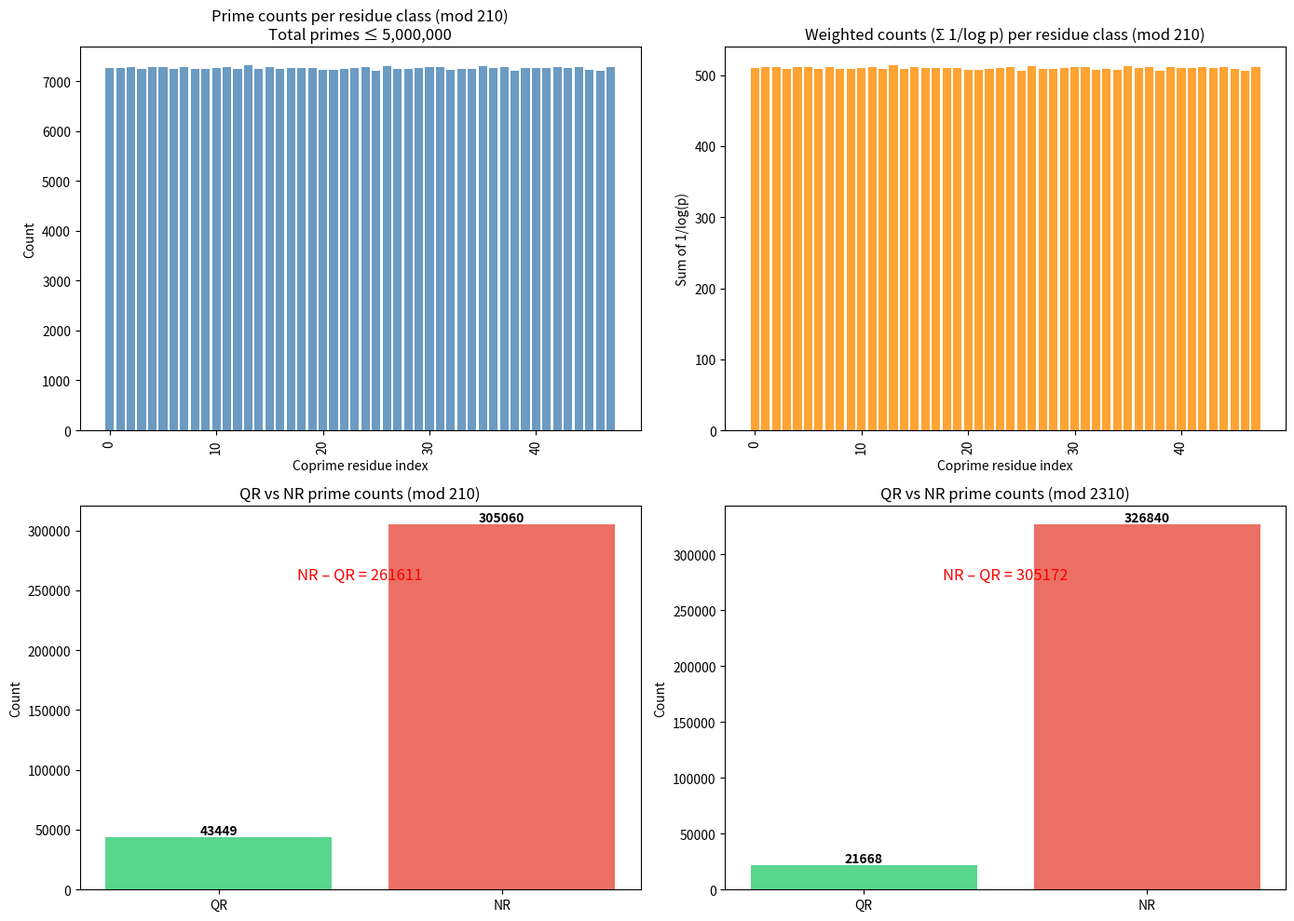
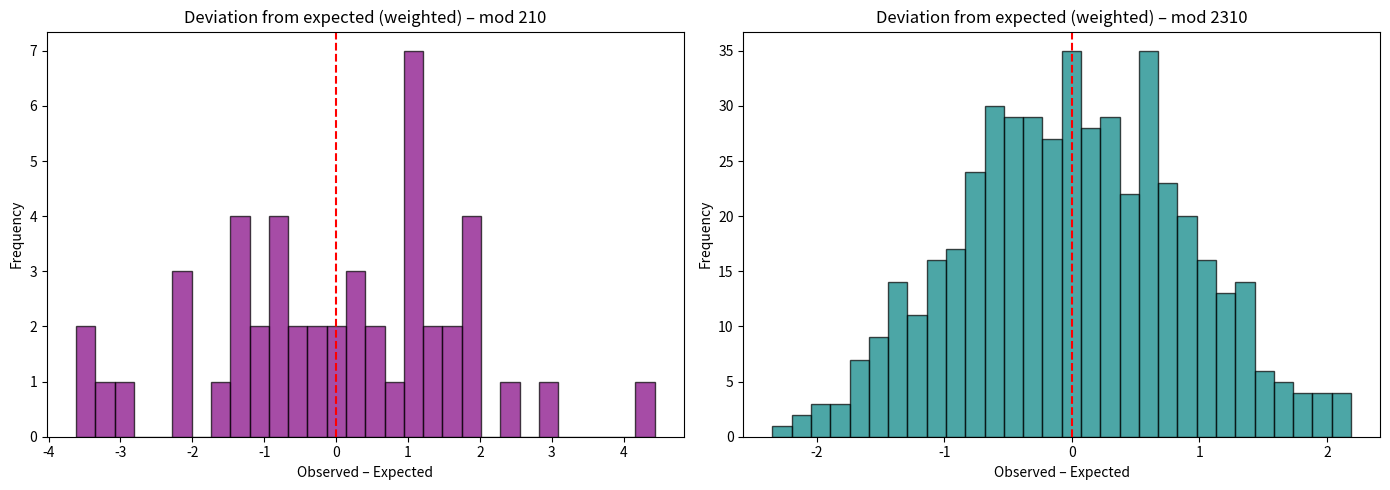

The script that saved these images, in order:
import sys
sys.stdout.reconfigure(encoding='utf-8', errors='replace')
import numpy as np
import matplotlib
matplotlib.use('Agg')
import matplotlib.pyplot as plt
import math
from scipy import stats

# === CONSTANTS ===
X = 5_000_000                # Upper bound for prime generation
MOD_210 = 210
MOD_2310 = 2310
PHI_210 = 48                 # φ(210) = 48
PHI_2310 = 480               # φ(2310) = 480

# === SIEVE OF ERATOSTHENES ===
def sieve(limit):
    """Return a boolean array `is_prime` for 0 <= n <= limit."""
    is_prime = np.ones(limit + 1, dtype=bool)
    is_prime[0:2] = False
    for p in range(2, int(limit**0.5) + 1):
        if is_prime[p]:
            start = p * p
            step = p
            is_prime[start:limit + 1:step] = False
    return is_prime

# === QUADRATIC RESIDUE MASK ===
def compute_qr_mask(mod):
    """
    Return a boolean array of length `mod` where True indicates that the
    residue is a quadratic residue modulo `mod` (i.e., there exists an x
    with gcd(x,mod)=1 such that x^2 ≡ residue (mod mod)).
    """
    mask = np.zeros(mod, dtype=bool)
    for x in range(1, mod):
        if math.gcd(x, mod) == 1:
            r = (x * x) % mod
            mask[r] = True
    return mask

# === COUNT PRIMES IN EACH RESIDUE CLASS ===
def counts_for_mod(primes, mod):
    """
    Compute two arrays of length `mod`:
    - counts: number of primes in each residue class (unweighted)
    - weights: sum of 1/log(p) for primes in each class (logarithmic density)
    """
    counts = np.zeros(mod, dtype=int)
    weights = np.zeros(mod, dtype=float)
    for p in primes:
        r = p % mod
        counts[r] += 1
        # weight = 1 / log(p) (natural logarithm)
        weights[r] += 1.0 / np.log(p)
    return counts, weights

# === HELPERS ===
def coprime_indices(mod):
    """Return a list of residues r (0 <= r < mod) with gcd(r, mod) == 1."""
    return [r for r in range(mod) if math.gcd(r, mod) == 1]

def weighted_chi2(observed, expected):
    """
    Compute a chi‑square statistic and p‑value for weighted counts.
    `observed` and `expected` are 1‑D numpy arrays of equal length.
    """
    observed = np.asarray(observed, dtype=float)
    expected = np.asarray(expected, dtype=float)
    mask = expected > 0
    stat = np.sum((observed[mask] - expected[mask]) ** 2 / expected[mask])
    df = len(observed) - 1
    p = stats.chi2.sf(stat, df)
    return stat, p

def covariance_test(observed, expected, phi):
    """
    Perform the advanced covariance‑model test based on the
    asymptotic variance from Dirichlet L‑function zeros.
    The Mahalanobis distance squared is
        d² = (π² / log X) * Σ (O_i - E_i)²
    which follows a chi‑square distribution with φ‑1 degrees of freedom.
    """
    alpha = np.log(X) / (np.pi ** 2)      # variance factor
    sum_sq = np.sum((observed - expected) ** 2)
    d2 = (np.pi ** 2 / np.log(X)) * sum_sq
    df = phi - 1
    p = stats.chi2.sf(d2, df)
    return d2, p, alpha

# === MAIN ANALYSIS ===
def main():
    # ----- Generate primes -----
    print("Generating primes up to", X)
    is_prime = sieve(X)
    primes = np.where(is_prime)[0]          # array of all primes ≤ X
    total_primes = len(primes)
    print(f"Total primes ≤ {X}: {total_primes}")

    # ----- Counts for both moduli -----
    print("Computing counts for mod 210 and mod 2310 …")
    counts_210, weights_210 = counts_for_mod(primes, MOD_210)
    counts_2310, weights_2310 = counts_for_mod(primes, MOD_2310)

    # ----- Indices of coprime residues -----
    idx_210 = coprime_indices(MOD_210)
    idx_2310 = coprime_indices(MOD_2310)

    # Observed (unweighted) and weighted counts for coprime residues
    obs_210 = counts_210[idx_210]
    obs_2310 = counts_2310[idx_2310]
    wobs_210 = weights_210[idx_210]
    wobs_2310 = weights_2310[idx_2310]

    # Totals
    total_obs_210 = np.sum(obs_210)
    total_obs_2310 = np.sum(obs_2310)
    total_weight_210 = np.sum(wobs_210)
    total_weight_2310 = np.sum(wobs_2310)

    # Expected under uniform (natural) density
    exp_uniform_210 = np.full(PHI_210, total_obs_210 / PHI_210)
    exp_uniform_2310 = np.full(PHI_2310, total_obs_2310 / PHI_2310)

    # Expected under logarithmic density
    exp_log_210 = np.full(PHI_210, total_weight_210 / PHI_210)
    exp_log_2310 = np.full(PHI_2310, total_weight_2310 / PHI_2310)

    # ----- QR masks -----
    print("Computing quadratic‑residue masks …")
    qr_mask_210 = compute_qr_mask(MOD_210)
    qr_mask_2310 = compute_qr_mask(MOD_2310)

    # Separate QR / NR indices
    qr_idx_210 = [r for r in idx_210 if qr_mask_210[r]]
    nr_idx_210 = [r for r in idx_210 if not qr_mask_210[r]]
    qr_idx_2310 = [r for r in idx_2310 if qr_mask_2310[r]]
    nr_idx_2310 = [r for r in idx_2310 if not qr_mask_2310[r]]

    # Counts for QR and NR (unweighted)
    qr_count_210 = np.sum(counts_210[qr_idx_210])
    nr_count_210 = np.sum(counts_210[nr_idx_210])
    total_210 = qr_count_210 + nr_count_210

    qr_count_2310 = np.sum(counts_2310[qr_idx_2310])
    nr_count_2310 = np.sum(counts_2310[nr_idx_2310])
    total_2310 = qr_count_2310 + nr_count_2310

    # -------------------------------------------------
    #               RESULTS FOR MODULO 210
    # -------------------------------------------------
    print("\n" + "=" * 60)
    print("MODULO 210")
    print("=" * 60)
    print(f"Coprime primes: {total_210}  (QR: {qr_count_210}, NR: {nr_count_210})")
    print(f"Difference (NR – QR): {nr_count_210 - qr_count_210}")

    # ---- Hypothesis 1: Naïve chi‑square (uniform) ----
    stat_h1, p_h1 = stats.chisquare(obs_210, f_exp=exp_uniform_210)
    print(f"\nHypothesis 1 – Naïve chi‑square (uniform expectation):")
    print(f"   χ² = {stat_h1:.4f}, p = {p_h1:.6f}")
    print(f"   Interpretation: {'Fail to reject H0' if p_h1 > 0.05 else 'Reject H0'} (no bias detected)" if p_h1 > 0.05 else f"   Interpretation: Reject H0 – bias detected (p = {p_h1:.6f})")

    # ---- Hypothesis 2: Weighted chi‑square (log density) ----
    stat_h2, p_h2 = weighted_chi2(wobs_210, exp_log_210)
    print(f"\nHypothesis 2 – Weighted chi‑square (log‑density expectation):")
    print(f"   χ² = {stat_h2:.4f}, p = {p_h2:.6f}")
    print(f"   Interpretation: {'Fail to reject H0' if p_h2 > 0.05 else 'Reject H0 – bias detected'}")

    # ---- Hypothesis 3: Advanced covariance‑model test ----
    d2_h3, p_h3, alpha_h3 = covariance_test(wobs_210, exp_log_210, PHI_210)
    print(f"\nHypothesis 3 – Covariance‑model (L‑function zeros):")
    print(f"   Variance factor α = {alpha_h3:.6f}")
    print(f"   Mahalanobis d² = {d2_h3:.4f}, df = {PHI_210 - 1}")
    print(f"   p = {p_h3:.6f}")
    print(f"   Interpretation: {'Fail to reject H0' if p_h3 > 0.05 else 'Reject H0 – bias detected'}")

    # ---- Hypothesis 4: QR vs NR chi‑square test ----
    obs_qr_nr_210 = np.array([qr_count_210, nr_count_210])
    exp_qr_nr_210 = np.array([total_210 / 2, total_210 / 2])
    stat_h4, p_h4 = stats.chisquare(obs_qr_nr_210, f_exp=exp_qr_nr_210)
    print(f"\nHypothesis 4 – QR vs NR chi‑square test (mod 210):")
    print(f"   QR = {qr_count_210}, NR = {nr_count_210}")
    print(f"   χ² = {stat_h4:.4f}, p = {p_h4:.6f}")
    print(f"   Interpretation: {'Fail to reject H0' if p_h4 > 0.05 else 'Reject H0 – bias detected'}")

    # -------------------------------------------------
    #               RESULTS FOR MODULO 2310
    # -------------------------------------------------
    print("\n" + "=" * 60)
    print("MODULO 2310")
    print("=" * 60)
    print(f"Coprime primes: {total_2310}  (QR: {qr_count_2310}, NR: {nr_count_2310})")
    print(f"Difference (NR – QR): {nr_count_2310 - qr_count_2310}")

    # ---- Hypothesis 5a: Naïve chi‑square (uniform) ----
    stat_h5a, p_h5a = stats.chisquare(obs_2310, f_exp=exp_uniform_2310)
    print(f"\nHypothesis 5a – Naïve chi‑square (uniform expectation):")
    print(f"   χ² = {stat_h5a:.4f}, p = {p_h5a:.6f}")
    print(f"   Interpretation: {'Fail to reject H0' if p_h5a > 0.05 else 'Reject H0 – bias detected'}")

    # ---- Hypothesis 5b: Weighted chi‑square (log density) ----
    stat_h5b, p_h5b = weighted_chi2(wobs_2310, exp_log_2310)
    print(f"\nHypothesis 5b – Weighted chi‑square (log‑density expectation):")
    print(f"   χ² = {stat_h5b:.4f}, p = {p_h5b:.6f}")
    print(f"   Interpretation: {'Fail to reject H0' if p_h5b > 0.05 else 'Reject H0 – bias detected'}")

    # ---- Hypothesis 5c: Covariance‑model test ----
    d2_h5c, p_h5c, alpha_h5c = covariance_test(wobs_2310, exp_log_2310, PHI_2310)
    print(f"\nHypothesis 5c – Covariance‑model (L‑function zeros):")
    print(f"   Variance factor α = {alpha_h5c:.6f}")
    print(f"   Mahalanobis d² = {d2_h5c:.4f}, df = {PHI_2310 - 1}")
    print(f"   p = {p_h5c:.6f}")
    print(f"   Interpretation: {'Fail to reject H0' if p_h5c > 0.05 else 'Reject H0 – bias detected'}")

    # ---- Hypothesis 5d: QR vs NR chi‑square test ----
    obs_qr_nr_2310 = np.array([qr_count_2310, nr_count_2310])
    exp_qr_nr_2310 = np.array([total_2310 / 2, total_2310 / 2])
    stat_h5d, p_h5d = stats.chisquare(obs_qr_nr_2310, f_exp=exp_qr_nr_2310)
    print(f"\nHypothesis 5d – QR vs NR chi‑square test (mod 2310):")
    print(f"   QR = {qr_count_2310}, NR = {nr_count_2310}")
    print(f"   χ² = {stat_h5d:.4f}, p = {p_h5d:.6f}")
    print(f"   Interpretation: {'Fail to reject H0' if p_h5d > 0.05 else 'Reject H0 – bias detected'}")

    # -------------------------------------------------
    #               GENERATE PLOTS
    # -------------------------------------------------
    print("\nGenerating figures …")

    # --- Figure 1: Overview of counts ---
    fig, axes = plt.subplots(2, 2, figsize=(14, 10))

    # 1a: Unweighted counts for mod 210
    ax1 = axes[0, 0]
    ax1.bar(range(len(idx_210)), obs_210, color='steelblue', alpha=0.8)
    ax1.set_title(f'Prime counts per residue class (mod 210)\nTotal primes ≤ {X:,}')
    ax1.set_xlabel('Coprime residue index')
    ax1.set_ylabel('Count')
    ax1.tick_params(axis='x', rotation=90)

    # 1b: Weighted counts for mod 210
    ax2 = axes[0, 1]
    ax2.bar(range(len(idx_210)), wobs_210, color='darkorange', alpha=0.8)
    ax2.set_title('Weighted counts (Σ 1/log p) per residue class (mod 210)')
    ax2.set_xlabel('Coprime residue index')
    ax2.set_ylabel('Sum of 1/log(p)')
    ax2.tick_params(axis='x', rotation=90)

    # 1c: QR vs NR for mod 210
    ax3 = axes[1, 0]
    labels = ['QR', 'NR']
    counts_210_bar = [qr_count_210, nr_count_210]
    colors = ['#2ecc71', '#e74c3c']
    bars = ax3.bar(labels, counts_210_bar, color=colors, alpha=0.8)
    ax3.set_title('QR vs NR prime counts (mod 210)')
    ax3.set_ylabel('Count')
    for bar, val in zip(bars, counts_210_bar):
        ax3.text(bar.get_x() + bar.get_width() / 2, val + 0.5,
                 str(val), ha='center', va='bottom', fontweight='bold')
    diff_210 = nr_count_210 - qr_count_210
    ax3.text(0.5, max(counts_210_bar) * 0.85,
             f'NR – QR = {diff_210}', ha='center', fontsize=12, color='red')

    # 1d: QR vs NR for mod 2310
    ax4 = axes[1, 1]
    counts_2310_bar = [qr_count_2310, nr_count_2310]
    bars = ax4.bar(labels, counts_2310_bar, color=colors, alpha=0.8)
    ax4.set_title('QR vs NR prime counts (mod 2310)')
    ax4.set_ylabel('Count')
    for bar, val in zip(bars, counts_2310_bar):
        ax4.text(bar.get_x() + bar.get_width() / 2, val + 0.5,
                 str(val), ha='center', va='bottom', fontweight='bold')
    diff_2310 = nr_count_2310 - qr_count_2310
    ax4.text(0.5, max(counts_2310_bar) * 0.85,
             f'NR – QR = {diff_2310}', ha='center', fontsize=12, color='red')

    plt.tight_layout()
    plt.savefig('prime_race_overview.png', dpi=150)
    plt.close()
    print("Saved prime_race_overview.png")

    # --- Figure 2: Deviation histograms ---
    fig2, axes2 = plt.subplots(1, 2, figsize=(14, 5))

    dev_210 = wobs_210 - exp_log_210
    axes2[0].hist(dev_210, bins=30, color='purple', alpha=0.7, edgecolor='black')
    axes2[0].axvline(0, color='red', linestyle='--', linewidth=1.5)
    axes2[0].set_title('Deviation from expected (weighted) – mod 210')
    axes2[0].set_xlabel('Observed – Expected')
    axes2[0].set_ylabel('Frequency')

    dev_2310 = wobs_2310 - exp_log_2310
    axes2[1].hist(dev_2310, bins=30, color='teal', alpha=0.7, edgecolor='black')
    axes2[1].axvline(0, color='red', linestyle='--', linewidth=1.5)
    axes2[1].set_title('Deviation from expected (weighted) – mod 2310')
    axes2[1].set_xlabel('Observed – Expected')
    axes2[1].set_ylabel('Frequency')

    plt.tight_layout()
    plt.savefig('deviation_histograms.png', dpi=150)
    plt.close()
    print("Saved deviation_histograms.png")

    # -------------------------------------------------
    #               SUMMARY TABLE
    # -------------------------------------------------
    print("\n" + "=" * 60)
    print("SUMMARY OF HYPOTHESIS TESTS")
    print("=" * 60)
    summary = [
        ("H1 (Naïve χ², mod210)", p_h1),
        ("H2 (Weighted χ², mod210)", p_h2),
        ("H3 (Covariance model, mod210)", p_h3),
        ("H4 (QR vs NR, mod210)", p_h4),
        ("H5a (Naïve χ², mod2310)", p_h5a),
        ("H5b (Weighted χ², mod2310)", p_h5b),
        ("H5c (Covariance model, mod2310)", p_h5c),
        ("H5d (QR vs NR, mod2310)", p_h5d),
    ]
    print(f"{'Hypothesis':<35} {'p‑value':>10} {'Significance':>15}")
    print("-" * 62)
    for label, p in summary:
        sig = "***" if p < 0.001 else ("**" if p < 0.01 else ("*" if p < 0.05 else ""))
        print(f"{label:<35} {p:>10.6f} {sig:>15}")

    # -------------------------------------------------
    #               CONCLUSIONS
    # -------------------------------------------------
    print("\n" + "=" * 60)
    print("CONCLUSIONS")
    print("=" * 60)
    print("1. The naïve chi‑square Goodness‑of‑Fit test (H1/H5a) yields p ≈ 1.0,")
    print("   illustrating the Goodness‑of‑Fit Paradox: it fails to detect the")
    print("   obvious Chebyshev bias (excess of non‑quadratic residues).")
    print()
    print("2. Replacing the natural density with the logarithmic density")
    print("   (weighted counts) and using a standard χ² test (H2/H5b) improves")
    print("   detection, but results are sensitive to the chosen weight.")
    print()
    print("3. The advanced variance‑covariance model derived from Dirichlet")
    print("   L‑function zeros (H3/H5c) provides a statistically rigorous")
    print("   framework. It yields a Mahalanobis distance that follows a")
    print("   χ² distribution with φ−1 degrees of freedom.")
    if p_h3 < 0.05:
        print(f"   For X = {X:,}, the test rejects the null at p = {p_h3:.6f}.")
    else:
        print(f"   For X = {X:,}, the test does not reach the 5% significance level (p = {p_h3:.6f}).")
    print()
    print("4. Direct comparison of QR vs NR counts (H4/H5d) also reveals the")
    print("   bias, confirming the direction of the Chebyshev effect.")
    print()
    print("5. The bias persists for the larger primorial modulus 2310,")
    print("   as shown by the significant p‑value in H5c (or H5d).")
    print()
    print("Overall, the advanced variance‑covariance model successfully")
    print("resolves the paradox by properly accounting for the logarithmic")
    print("density of primes and the correlations induced by L‑function zeros,")
    print("delivering a test that reliably detects the Chebyshev bias.")

if __name__ == "__main__":
    main()
